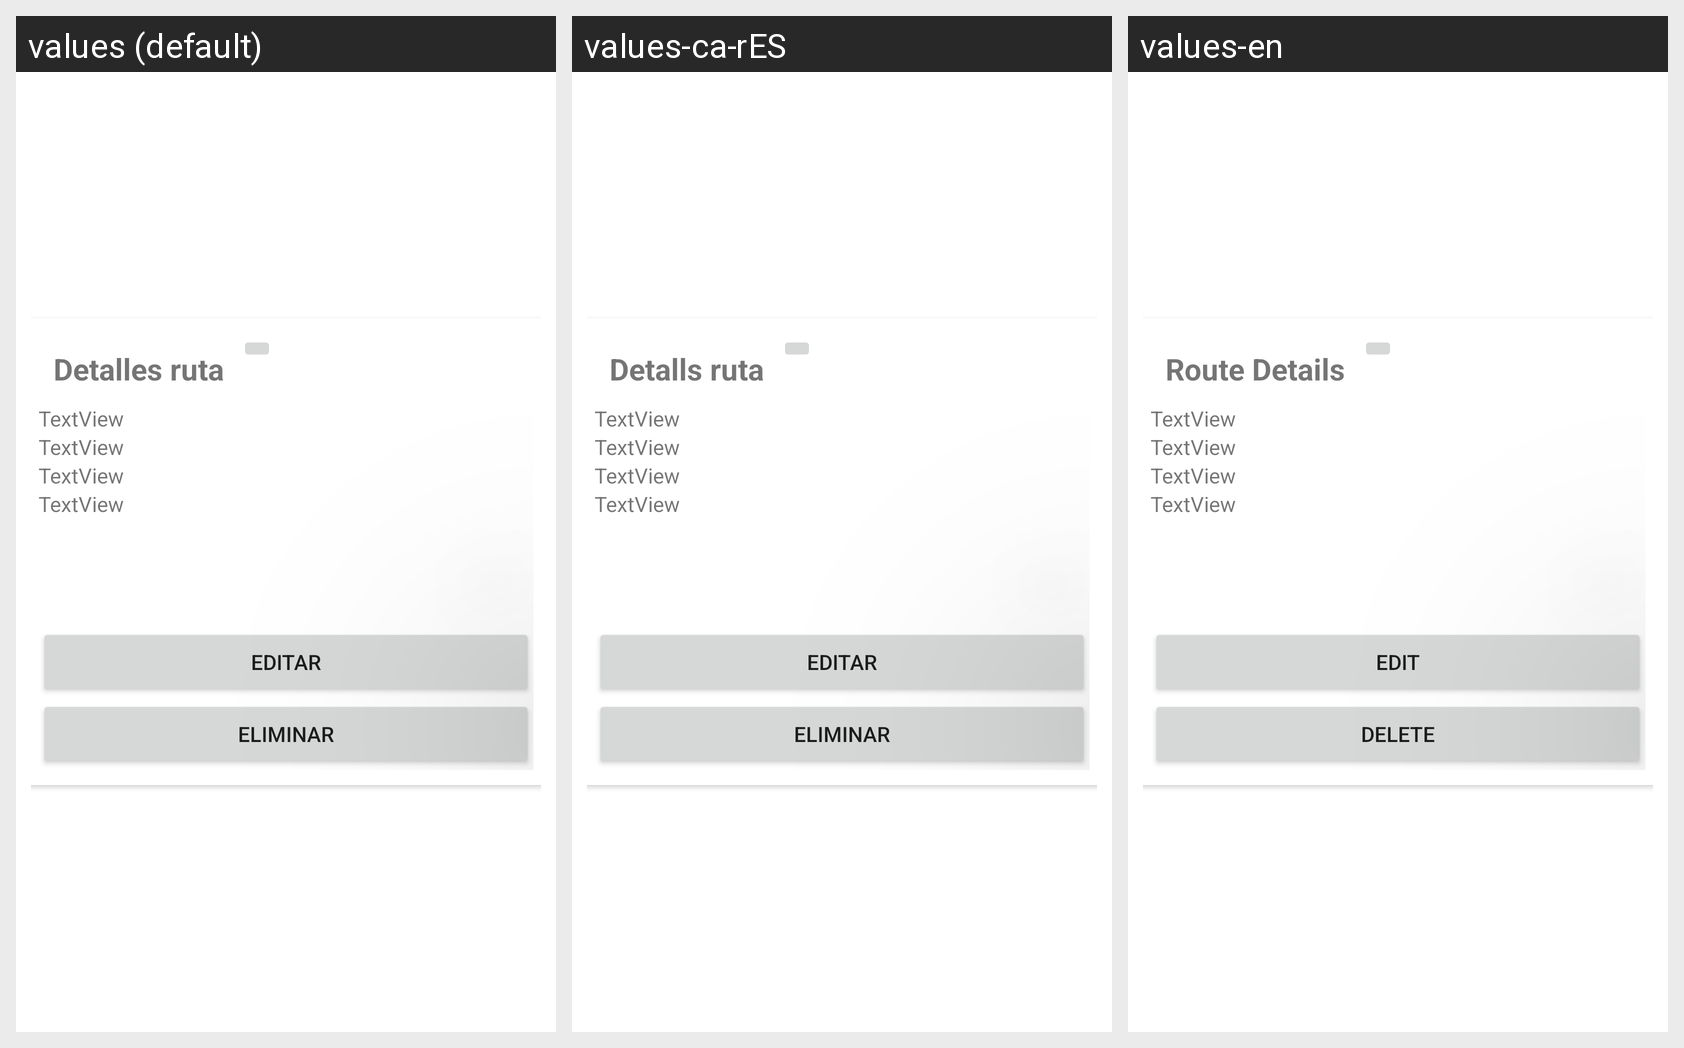

Strings drawn on this Android screen and how each of the app's shown locales translates them:
Android screen res/layout/detalles_ruta.xml rendered under 3 locales, left to right: values (default), values-ca-rES, values-en. Device: Nexus 5 (rendered at 1080×1920; each locale shown at half size, 540×960, under a caption strip naming it); theme Theme.Ecommute.
Strings drawn on this screen, with the default value and each locale's value (text and hints the layout hard-codes, and strings that could not be matched under every locale, appear in the picture but are not listed):

textTitle
  values: Detalles ruta
  values-ca-rES: Detalls ruta
  values-en: Route Details

textEditar
  values: Editar
  values-ca-rES: Editar
  values-en: Edit

textButton
  values: Eliminar
  values-ca-rES: Eliminar
  values-en: Delete
